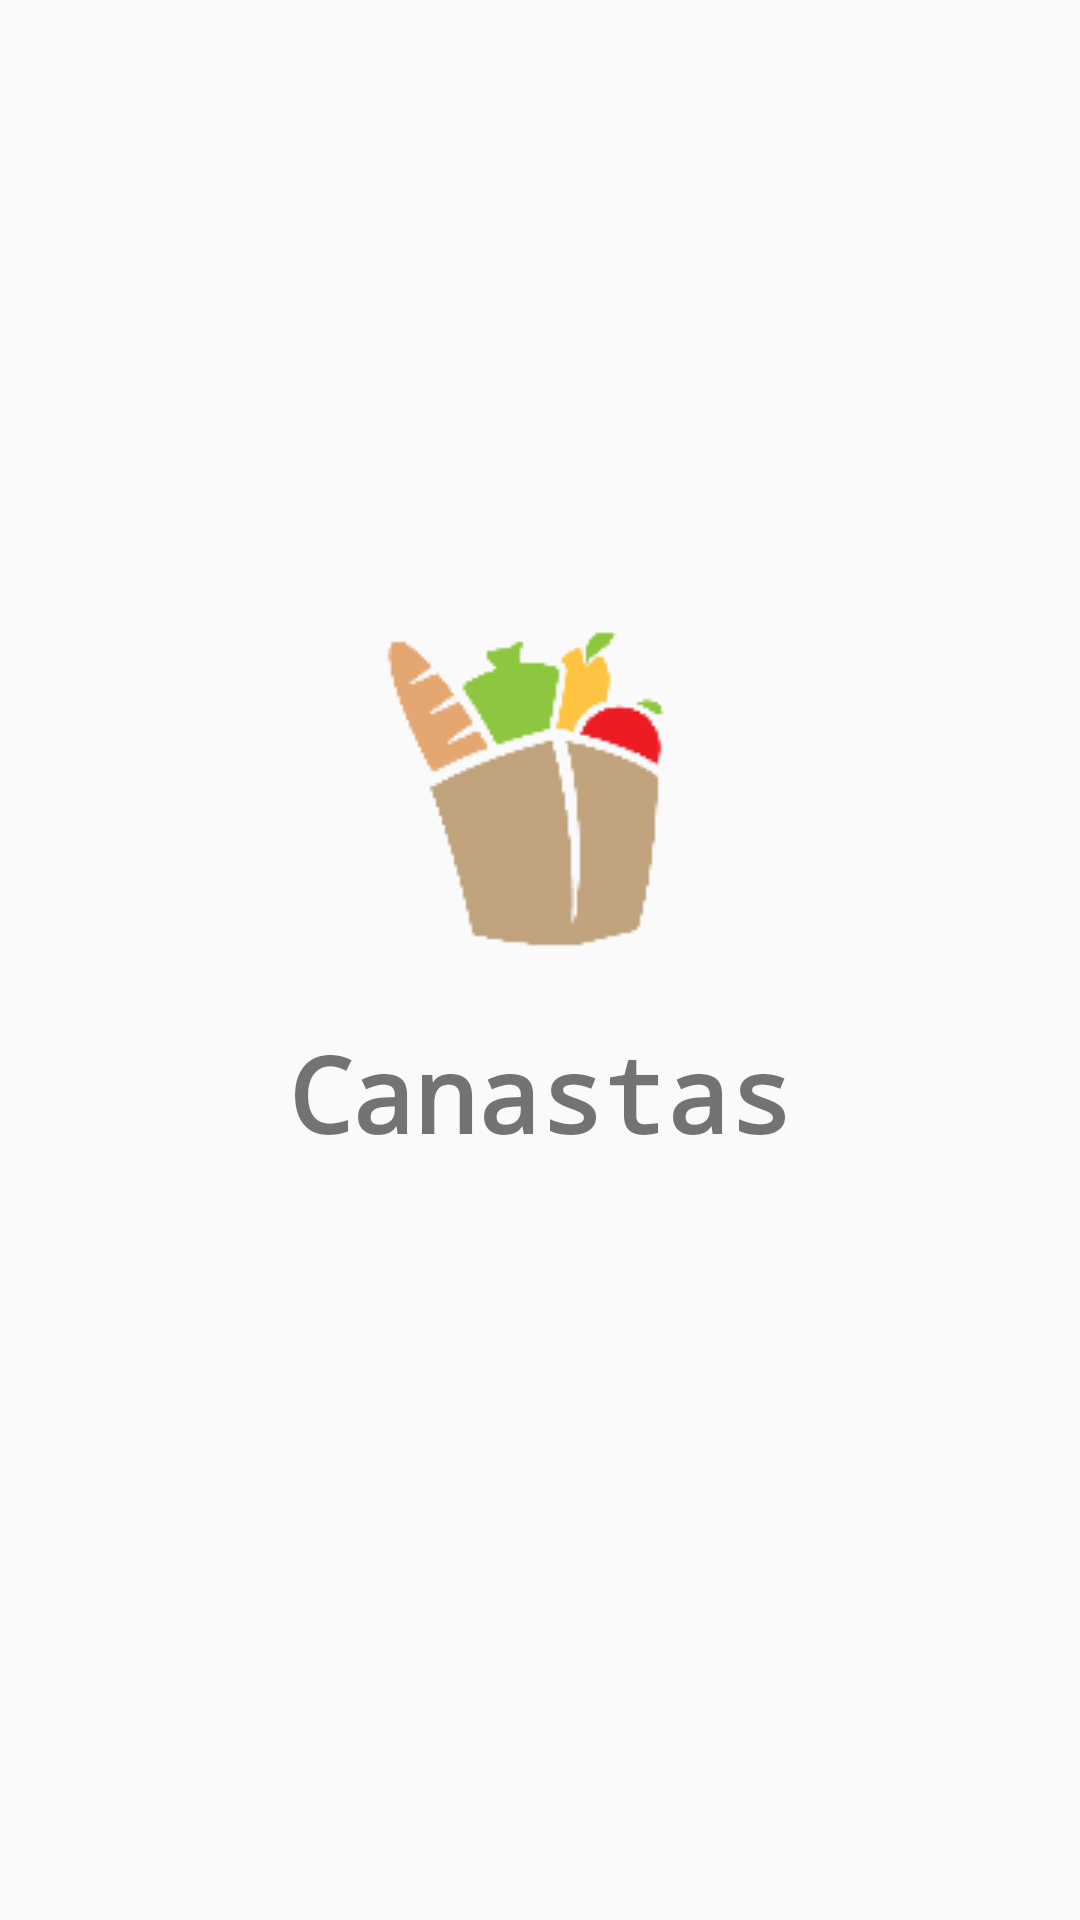

Produce the Android XML layout that renders to this screen, including the resource entries it uses.
<!-- AndroidManifest.xml: application theme AppTheme -->
<!-- res/layout/activity_welcome.xml -->
<?xml version="1.0" encoding="utf-8"?>
<RelativeLayout xmlns:android="http://schemas.android.com/apk/res/android"
    xmlns:app="http://schemas.android.com/apk/res-auto"
    xmlns:tools="http://schemas.android.com/tools"
    android:layout_width="match_parent"
    android:layout_height="match_parent"
    tools:context=".WelcomeActivity"
    android:background="@color/colorWhite">

    <ImageView
        android:id="@+id/imageView"
        android:layout_width="wrap_content"
        android:layout_height="wrap_content"
        android:src="@drawable/canastas"
        android:layout_centerHorizontal="true"
        android:layout_marginTop="200dp"/>

    <TextView
        android:id="@+id/textView"
        android:layout_width="wrap_content"
        android:layout_height="wrap_content"
        android:layout_centerHorizontal="true"
        android:layout_alignBottom="@+id/imageView"
        android:layout_marginBottom="-60dp"
        android:textSize="35sp"
        android:text="@string/app_name"
        android:textStyle="bold"
        android:typeface="monospace"/>
</RelativeLayout>
<!-- resources referenced by this layout -->
<resources>
  <color name="colorWhite">#fafafa</color>
  <!-- drawable canastas: png bitmap (drawable, 3182 bytes) -->
  <string name="app_name">Canastas</string>
  <style name="AppTheme" parent="Theme.AppCompat.Light.NoActionBar">
          <item name="colorPrimary">@color/colorPrimary</item>
          <item name="colorPrimaryDark">@color/colorPrimaryDark</item>
          <item name="colorAccent">@color/colorAccent</item>
      </style>
  <color name="colorPrimary">#D32F2F</color>
  <color name="colorPrimaryDark">#C2185B</color>
  <color name="colorAccent">#03DAC5</color>
</resources>
